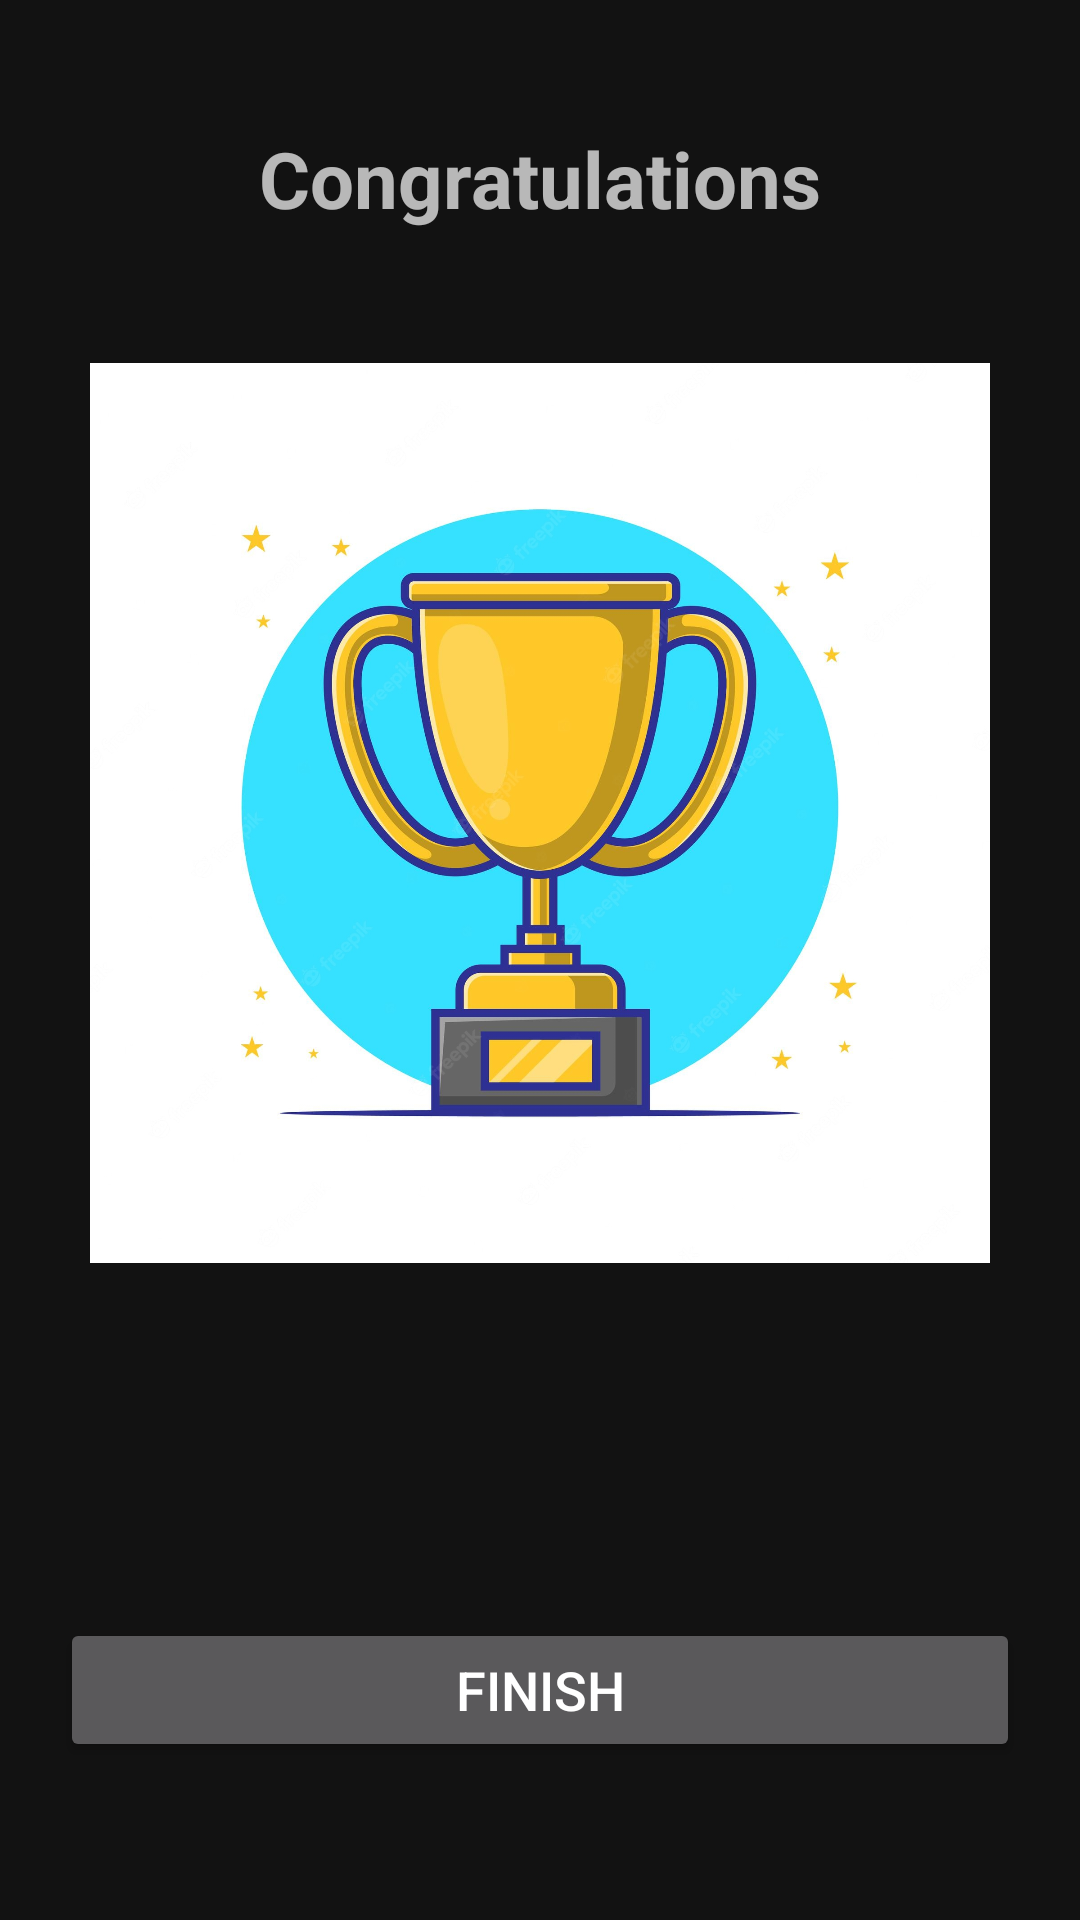

Write the Android layout XML for this screen, with the resource values it uses.
<!-- AndroidManifest.xml: application theme Theme.App3BasicQuizApp -->
<!-- res/layout/activity_result.xml -->
<?xml version="1.0" encoding="utf-8"?>
<LinearLayout xmlns:android="http://schemas.android.com/apk/res/android"
    xmlns:app="http://schemas.android.com/apk/res-auto"
    xmlns:tools="http://schemas.android.com/tools"
    android:layout_width="match_parent"
    android:layout_height="match_parent"
    tools:context=".ResultActivity"
    android:orientation="vertical"
    android:gravity="center_horizontal"
    android:padding="20dp"
    android:background="@drawable/quizzapp"
    >
    <TextView
        android:layout_width="wrap_content"
        android:layout_height="wrap_content"
        android:text="Congratulations"
        android:textSize="26sp"
        android:textStyle="bold"
        android:layout_margin="22dp"
        />
    <ImageView
        android:layout_margin="22dp"
        android:layout_width="300dp"
        android:layout_height="300dp"
        android:src="@drawable/resulttrophie"
        />
    <TextView
        android:layout_width="wrap_content"
        android:layout_height="wrap_content"
        android:id="@+id/user_name"
        android:textSize="26sp"
        tools:text="Ashwath"
        android:textStyle="bold"
        />
    <TextView
        android:layout_width="wrap_content"
        android:layout_height="wrap_content"
        tools:text="Your score is 0 out of 7"
        android:textSize="22sp"
        android:layout_margin="16dp"
        android:id="@+id/score"
        />
    <Button
        android:id="@+id/btn_finish"
        android:layout_width="match_parent"
        android:layout_height="wrap_content"
        android:textSize="18sp"
        android:text="FINISH"

        />

</LinearLayout>
<!-- resources referenced by this layout -->
<resources>
  <!-- drawable resulttrophie: jpeg bitmap (drawable, 157863 bytes) -->
  <style name="Theme.App3BasicQuizApp" parent="Theme.MaterialComponents.NoActionBar">
          
          <item name="colorPrimary">@color/purple_500</item>
          <item name="colorPrimaryVariant">@color/purple_700</item>
          <item name="colorOnPrimary">@color/white</item>
          
          <item name="colorSecondary">@color/teal_200</item>
          <item name="colorSecondaryVariant">@color/teal_700</item>
          <item name="colorOnSecondary">@color/black</item>
          
          <item name="android:statusBarColor" tools:targetApi="l">?attr/colorPrimaryVariant</item>
          
          <item name="android:windowFullscreen">true</item>
      </style>
  <!-- not gathered from this repository: default colours our renderer supplied (Android Studio template values) -->
  <color name="purple_500">#FF6200EE</color>
  <color name="purple_700">#FF3700B3</color>
  <color name="teal_200">#FF03DAC5</color>
  <color name="teal_700">#FF018786</color>
  <color name="black">#FF000000</color>
  <color name="white">#FFFFFFFF</color>
</resources>
